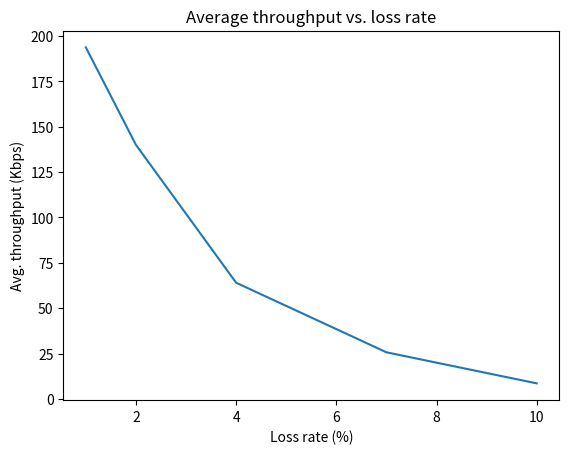

This chart was generated by the following Python code:
import matplotlib.pyplot as plt

X = [1,2,4,7,10]
Y = [193.8, 140.06, 64.03, 25.66, 8.54]

plt.plot(X,Y)
plt.title("Average throughput vs. loss rate")
plt.xlabel("Loss rate (%)")
plt.ylabel("Avg. throughput (Kbps)")
plt.show()
